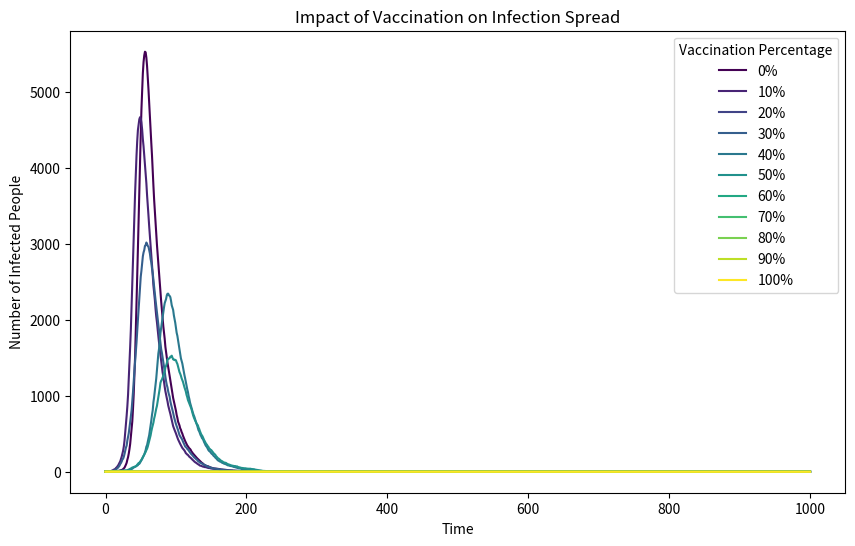

The matplotlib source for this figure:
import numpy as np
import matplotlib.pyplot as plt
from matplotlib import cm

# Parameters
N = 10000
beta = 0.3
gamma = 0.05
num_time_steps = 1000

# Vaccination percentages to simulate
vaccination_percentages = [0, 0.1, 0.2, 0.3, 0.4, 0.5, 0.6, 0.7, 0.8,0.9,1.0]
colors = cm.viridis(np.linspace(0, 1, len(vaccination_percentages)))

plt.figure(figsize=(10, 6))

for idx, p in enumerate(vaccination_percentages):
    vaccinated = int(N * p)
    S_initial = N - vaccinated - 1  # Initial susceptible
    I_initial = 1
    R_initial = 0

    # Initialize compartments
    S = [S_initial]
    I = [I_initial]
    R = [R_initial]

    # Simulate over time
    for _ in range(num_time_steps):
        current_S = S[-1]
        current_I = I[-1]
        current_R = R[-1]

        # Calculate new infections
        infection_prob = beta * current_I / N
        if current_S > 0:
            new_infections = np.random.choice([0, 1], size=current_S, 
                                             p=[1 - infection_prob, infection_prob]).sum()
        else:
            new_infections = 0

        # Calculate new recoveries
        if current_I > 0:
            new_recoveries = np.random.choice([0, 1], size=current_I, 
                                            p=[1 - gamma, gamma]).sum()
        else:
            new_recoveries = 0

        # Update compartments
        S.append(current_S - new_infections)
        I.append(current_I + new_infections - new_recoveries)
        R.append(current_R + new_recoveries)

    # Plot infected curve
    plt.plot(I, color=colors[idx], label=f'{p*100:.0f}%')

plt.xlabel('Time')
plt.ylabel('Number of Infected People')
plt.title('Impact of Vaccination on Infection Spread')
plt.legend(title='Vaccination Percentage')
plt.savefig('sir_vaccination.png')
plt.show()